Run: headless pygame with SDL's dummy video driver; simulated clock (each Clock.tick advances the game by its frame time, no real sleeping); random seed 0; keys injected as events and as key.get_pressed() state; mouse plan: one left click at the window centre at the start of phase 2, then a move to the lower-right quarter at the start of phase 3.
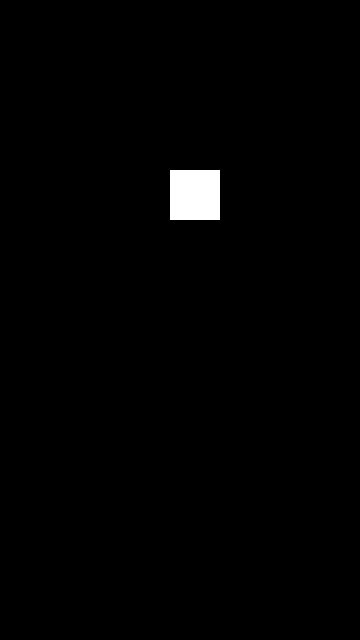
Frame 1 of 4 · flips 1–60 · no input
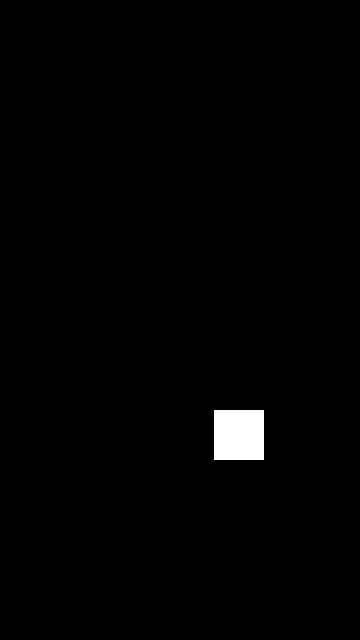
Frame 2 of 4 · flips 61–180 · clicked the window centre · tapped SPACE, RETURN · held RIGHT (→), D
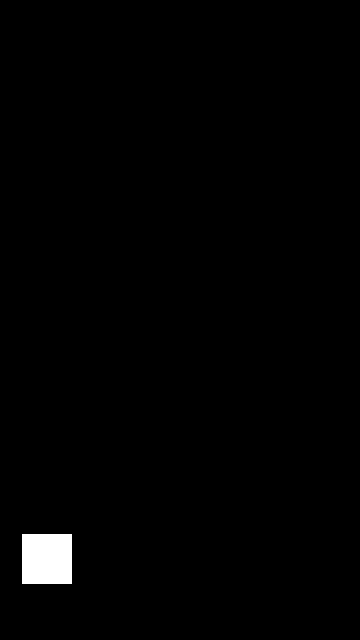
Frame 3 of 4 · flips 181–300 · moved the mouse to the lower-right quarter · held DOWN (↓), S
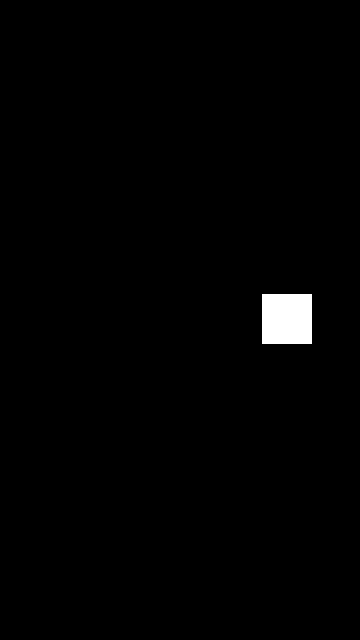
Frame 4 of 4 · flips 301–420 · held LEFT (←), A, UP (↑), W

The pygame program that drew these frames:

import pygame 
pygame.init() 

screensizex = int(720/2)
screensizey = int(1280/2)

size = (screensizex,screensizey) #Definir resolución 
#Resolución 5:3 (3DS, inferior)es 800x480 
#Resolución 16:9 (3DS, Superior) es 800x450 
  
screen = pygame.display.set_mode(size) 
pygame.display.set_caption("Cuadro que rebota") 
  
BLACK = (0,0,0) 
WHITE = (255,255,255)

#color del cuadro
color = WHITE

pos_x = 50 #Posición Inicial, eje x 
pos_y = 50 #Posición Inicial, eje y

#tamaño del cuadro
size_x = 50
size_y = 50

class DibujarCuadro():
    def __init__(self,pantalla,color,posize):
        self.pantalla = pygame.display.get_surface()
        self.pos_x = 50 #Posición Inicial, eje x 
        self.pos_y = 50 #Posición Inicial, eje y 
        self.pos_change_x = 2 #cambio en x 
        self.pos_change_y = 2 #cambio en y

        #tamaño del cuadro
        self.size_x = 50
        self.size_y = 50

        #color del cuadro
        self.color = WHITE
        
    def updatePos(self, p_x,p_y):
        #incrementos de posición
        self.pos_x = self.pos_x + self.pos_change_x
        self.pos_y = self.pos_y + self.pos_change_y
        p_x = self.pos_x
        p_y = self.pos_y
        #definir vector de info de dimensiones
        self.posize=[self.pos_x, self.pos_y,self.size_x,self.size_y]
        pygame.draw.rect(self.pantalla, self.color, self.posize) #el vector es (lugar,color,[cord_x_inicio, cord_y_inicio, ancho, alto])
        return p_x,p_y


done = False

#definir vector de info de dimensiones
posinfo=[pos_x, pos_y,size_x,size_y]

#A partir de aquí empieza el loop principal del juego 
cuadro1 = DibujarCuadro(screen,color,posinfo)
cuadro2 = DibujarCuadro(screen,color, [-20,-20,cuadro1.size_x,cuadro1.size_y] )

#El reloj se emplea para refrescar pantalla. Framerate. 
clock = pygame.time.Clock() 
  
# -------- Loop Principal ----------- 
while not done: 
# Procesamiento de eventos debe ir aquí
    for event in pygame.event.get(): # El usuario hizo algo 1tab 
        if event.type == pygame.QUIT: #2 tabs 
            print("El usuario decidió salir") #3 tabs 
            done = True # Activar bandera para salir del ciclo For. #3 tabs 
        elif event.type == pygame.KEYDOWN: #2 tabs 
            print("El Usuario presionó una tecla.") #3 tabs 
        elif event.type == pygame.KEYUP: #2tabs 
            print("El Usuario soltó la tecla.") #3tabs 
        elif event.type == pygame.MOUSEBUTTONDOWN: #2tabs 
            print("El usuario presionó un botón del mouse") #3tabs 
# Procesamiento de eventos debe ir antes de este comentario. 
        
    # El engine del juego debe ir aquí abajo.  
    #----------------------- a 1 tab para que entre en el while. 
    # El engine del juego debe ir arriba. 
  
# El código para dibujar pantalla debe ir aquí abajo. 

    screen.fill(BLACK) #Escribe pantalla en blanco 
    #pygame.draw.rect(screen, WHITE, [pos_x, pos_y, 50,50]) #el vector es (lugar,color,[cord_x_inicio, cord_y_inicio, ancho, alto]) 
    
    poscuadro1 = cuadro1.updatePos(cuadro1.pos_x,cuadro1.pos_y)
    poscuadro2 = cuadro2.updatePos(cuadro2.pos_x,cuadro2.pos_y)
    
    print(poscuadro1)
    
#generar rebote al llegar a la pantalla.     
#    if pos_y > screensizey-size_y or pos_y < 0: 
#        pos_change_y = pos_change_y * -1 
#    if pos_x > screensizex-size_x or pos_x < 0:
#        pos_change_x = pos_change_x * -1
#    pygame.display.flip() #Muestra en pantalla
#    clock.tick(60) #Dibuja a 60 fps (max) 

#generar rebote al llegar al techo.
    if cuadro1.pos_y > screensizey-size_y or cuadro1.pos_y < 0: 
        cuadro1.pos_change_y = cuadro1.pos_change_y * -1 

#Generar efecto de cilindro a los lados
#    if pos_x > screensizex:
#        posinfo_aux=[cuadro1.pos_x-screensizex,cuadro1.pos_y,cuadro1.size_x,cuadro1.size_y]
#        cuadro2 = DibujarCuadro(screen,color,posinfo_aux)

    if cuadro1.pos_x > screensizex-size_x or cuadro1.pos_x < 0:
        cuadro1.pos_change_x = cuadro1.pos_change_x * -1
    
    pygame.display.flip() #Muestra en pantalla
    clock.tick(60) #Dibuja a 60 fps (max) 


# El código para dibujar pantalla debe ir arriba 
  
pygame.quit() #Cierra el juego.  
